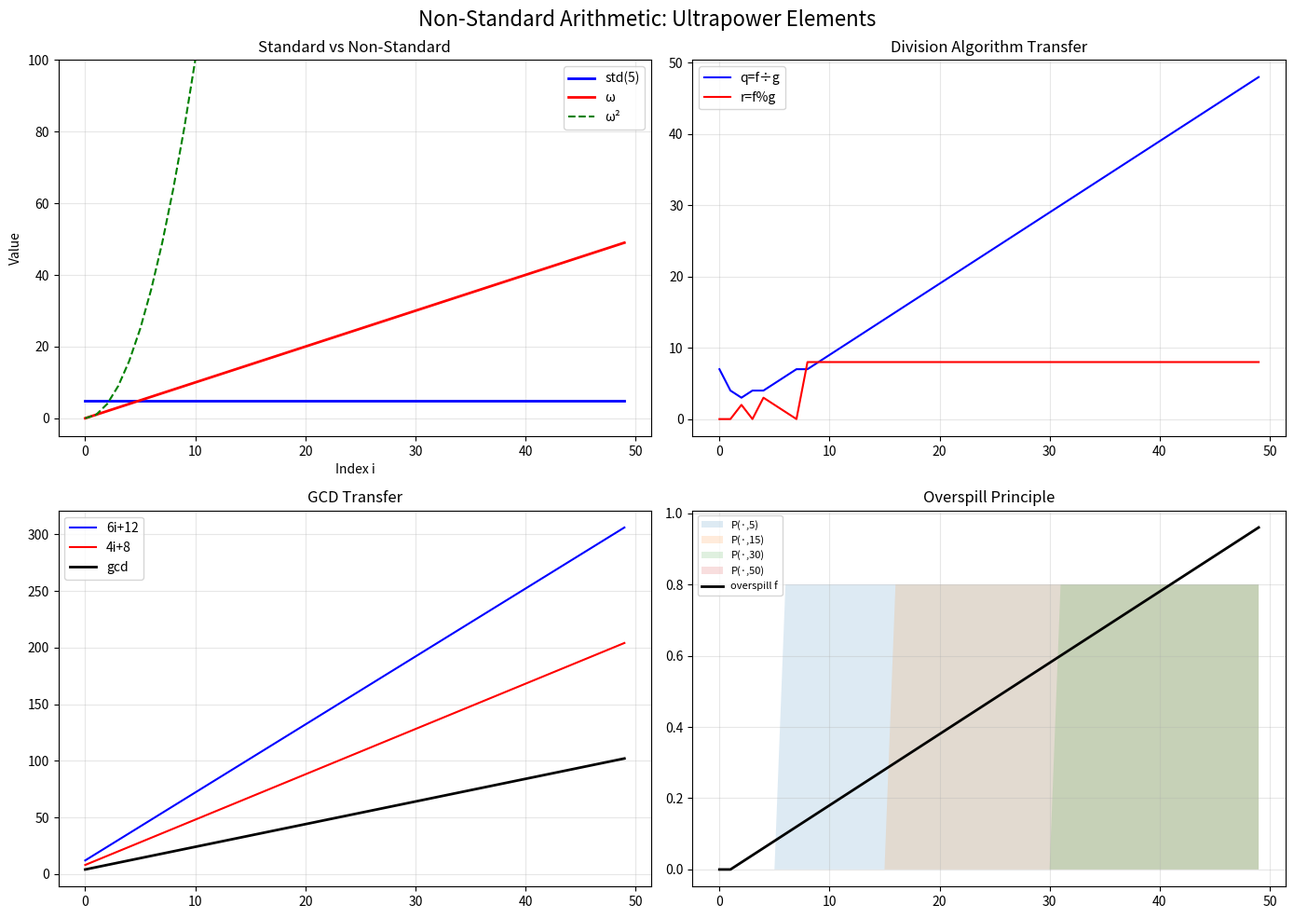

Source code (Python):
import matplotlib.pyplot as plt
import numpy as np
import math

fig, axes = plt.subplots(2, 2, figsize=(14, 10))
fig.suptitle('Non-Standard Arithmetic: Ultrapower Elements', fontsize=16)
N = 50
idx = np.arange(N)

ax = axes[0,0]
ax.plot(idx, np.full(N, 5), 'b-', lw=2, label='std(5)')
ax.plot(idx, idx, 'r-', lw=2, label='ω')
ax.plot(idx, idx**2, 'g--', lw=1.5, label='ω²')
ax.set_xlabel('Index i'); ax.set_ylabel('Value')
ax.set_title('Standard vs Non-Standard'); ax.legend(); ax.set_ylim(-5, 100); ax.grid(True, alpha=0.3)

ax = axes[0,1]
f = idx**2 + 7; g = idx + 1
q = np.array([f[i]//g[i] for i in range(N)])
r = np.array([f[i]%g[i] for i in range(N)])
ax.plot(idx, q, 'b-', lw=1.5, label='q=f÷g')
ax.plot(idx, r, 'r-', lw=1.5, label='r=f%g')
ax.set_title('Division Algorithm Transfer'); ax.legend(); ax.grid(True, alpha=0.3)

ax = axes[1,0]
f = 6*idx+12; g = 4*idx+8
d = np.array([math.gcd(int(f[i]),int(g[i])) for i in range(N)])
ax.plot(idx, f, 'b-', lw=1.5, label='6i+12')
ax.plot(idx, g, 'r-', lw=1.5, label='4i+8')
ax.plot(idx, d, 'k-', lw=2, label='gcd')
ax.set_title('GCD Transfer'); ax.legend(); ax.grid(True, alpha=0.3)

ax = axes[1,1]
for n in [5,15,30,50]:
    ax.fill_between(idx, 0, (idx>n).astype(float)*0.8, alpha=0.15, label=f'P(·,{n})')
ax.plot(idx, np.maximum(idx-1,0)/N, 'k-', lw=2, label='overspill f')
ax.set_title('Overspill Principle'); ax.legend(fontsize=8); ax.grid(True, alpha=0.3)

plt.tight_layout(); plt.savefig('ultrapower_elements.png', dpi=150); plt.close()
